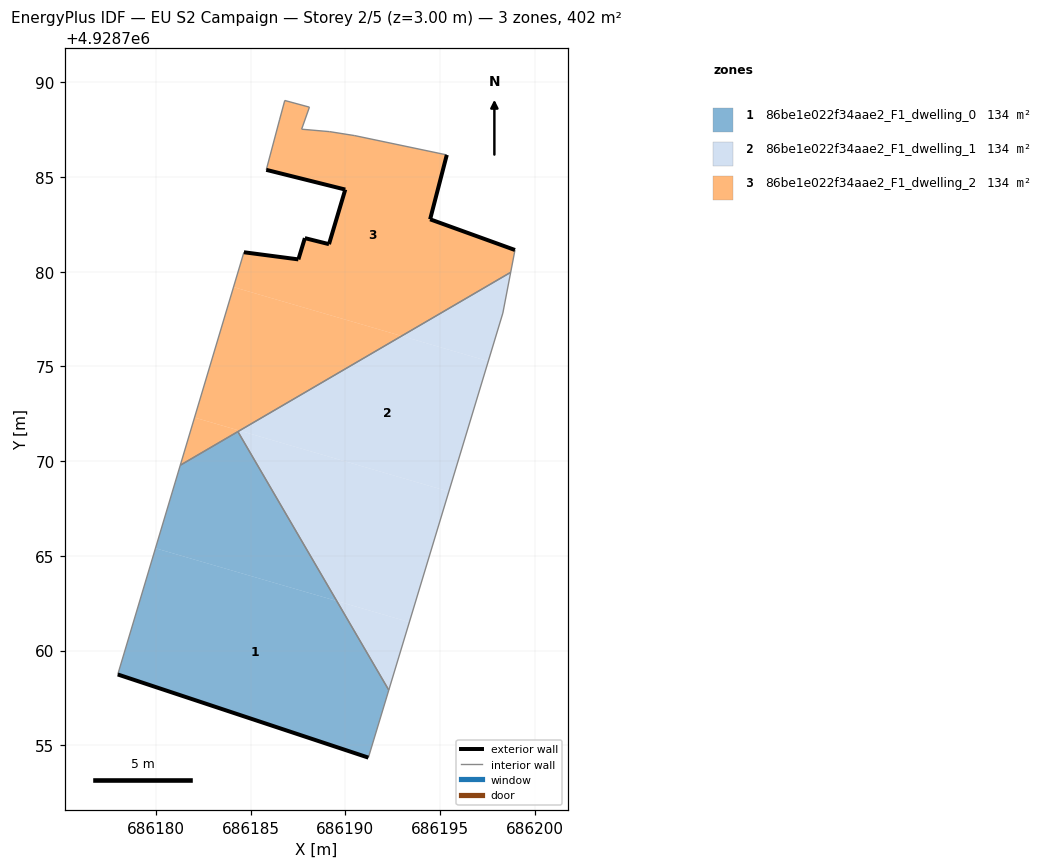
=== STOREY PLAN SPEC (per zone: floor XY polygon, exterior-wall plan segments, windows/doors) ===
zone 1: 86be1e022f34aae2_F1_dwelling_0  (134.1 m²)
  floor: (686191.22, 4928754.35) (686192.30, 4928757.92) (686189.55, 4928762.62) (686179.98, 4928765.40) (686177.99, 4928758.74)
  floor: (686189.55, 4928762.62) (686184.33, 4928771.56) (686181.29, 4928769.79) (686179.98, 4928765.40)
  exterior wall: (686191.22, 4928754.35) – (686177.99, 4928758.74)  [13.9 m]
  interior walls: 4
zone 2: 86be1e022f34aae2_F1_dwelling_1  (134.1 m²)
  floor: (686193.38, 4928761.50) (686195.47, 4928768.40) (686184.42, 4928771.61) (686184.33, 4928771.56) (686189.55, 4928762.62)
  floor: (686192.30, 4928757.92) (686193.38, 4928761.50) (686189.55, 4928762.62)
  floor: (686195.47, 4928768.40) (686197.55, 4928775.28) (686192.98, 4928776.61) (686184.42, 4928771.61)
  floor: (686197.55, 4928775.28) (686198.32, 4928777.82) (686198.73, 4928779.97) (686192.98, 4928776.61)
  interior walls: 4
zone 3: 86be1e022f34aae2_F1_dwelling_2  (134.1 m²)
  floor: (686192.98, 4928776.61) (686184.10, 4928779.19) (686182.04, 4928772.30) (686184.42, 4928771.61)
  floor: (686198.73, 4928779.97) (686198.96, 4928781.15) (686194.48, 4928782.77) (686195.36, 4928786.17) (686190.50, 4928787.19) (686189.18, 4928787.40) (686187.70, 4928787.53) (686188.11, 4928788.69) (686186.81, 4928789.04) (686186.53, 4928788.02) (686185.83, 4928785.38) (686190.00, 4928784.34) (686189.14, 4928781.46) (686187.87, 4928781.78) (686187.53, 4928780.65) (686184.65, 4928781.03) (686184.10, 4928779.19) (686192.98, 4928776.61)
  floor: (686184.42, 4928771.61) (686182.04, 4928772.30) (686181.29, 4928769.79)
  exterior wall: (686187.87, 4928781.78) – (686189.14, 4928781.46)  [1.3 m]
  exterior wall: (686189.14, 4928781.46) – (686190.00, 4928784.34)  [3.0 m]
  exterior wall: (686190.00, 4928784.34) – (686185.83, 4928785.38)  [4.3 m]
  exterior wall: (686195.36, 4928786.17) – (686194.48, 4928782.77)  [3.5 m]
  exterior wall: (686194.48, 4928782.77) – (686198.96, 4928781.15)  [4.8 m]
  exterior wall: (686184.65, 4928781.03) – (686187.53, 4928780.65)  [2.9 m]
  exterior wall: (686187.53, 4928780.65) – (686187.87, 4928781.78)  [1.2 m]
  interior walls: 11

=== DERIVED (storey summary) ===
Building: EU S2 Campaign
Storey: 2 of 5  (floor level z = 3.00 m)
Storey gross floor area: 402.4 m²
Zones on this storey: 3
  - 86be1e022f34aae2_F1_dwelling_0: floor 134.1 m²; exterior wall 13.9 m (41.8 m²); WWR 0.0%
  - 86be1e022f34aae2_F1_dwelling_1: floor 134.1 m²
  - 86be1e022f34aae2_F1_dwelling_2: floor 134.1 m²; exterior wall 21.0 m (62.9 m²); WWR 0.0%
Zone adjacency (shared interzone walls):
  - 86be1e022f34aae2_F1_dwelling_0 ↔ 86be1e022f34aae2_F1_dwelling_1
  - 86be1e022f34aae2_F1_dwelling_0 ↔ 86be1e022f34aae2_F1_dwelling_2
  - 86be1e022f34aae2_F1_dwelling_1 ↔ 86be1e022f34aae2_F1_dwelling_2